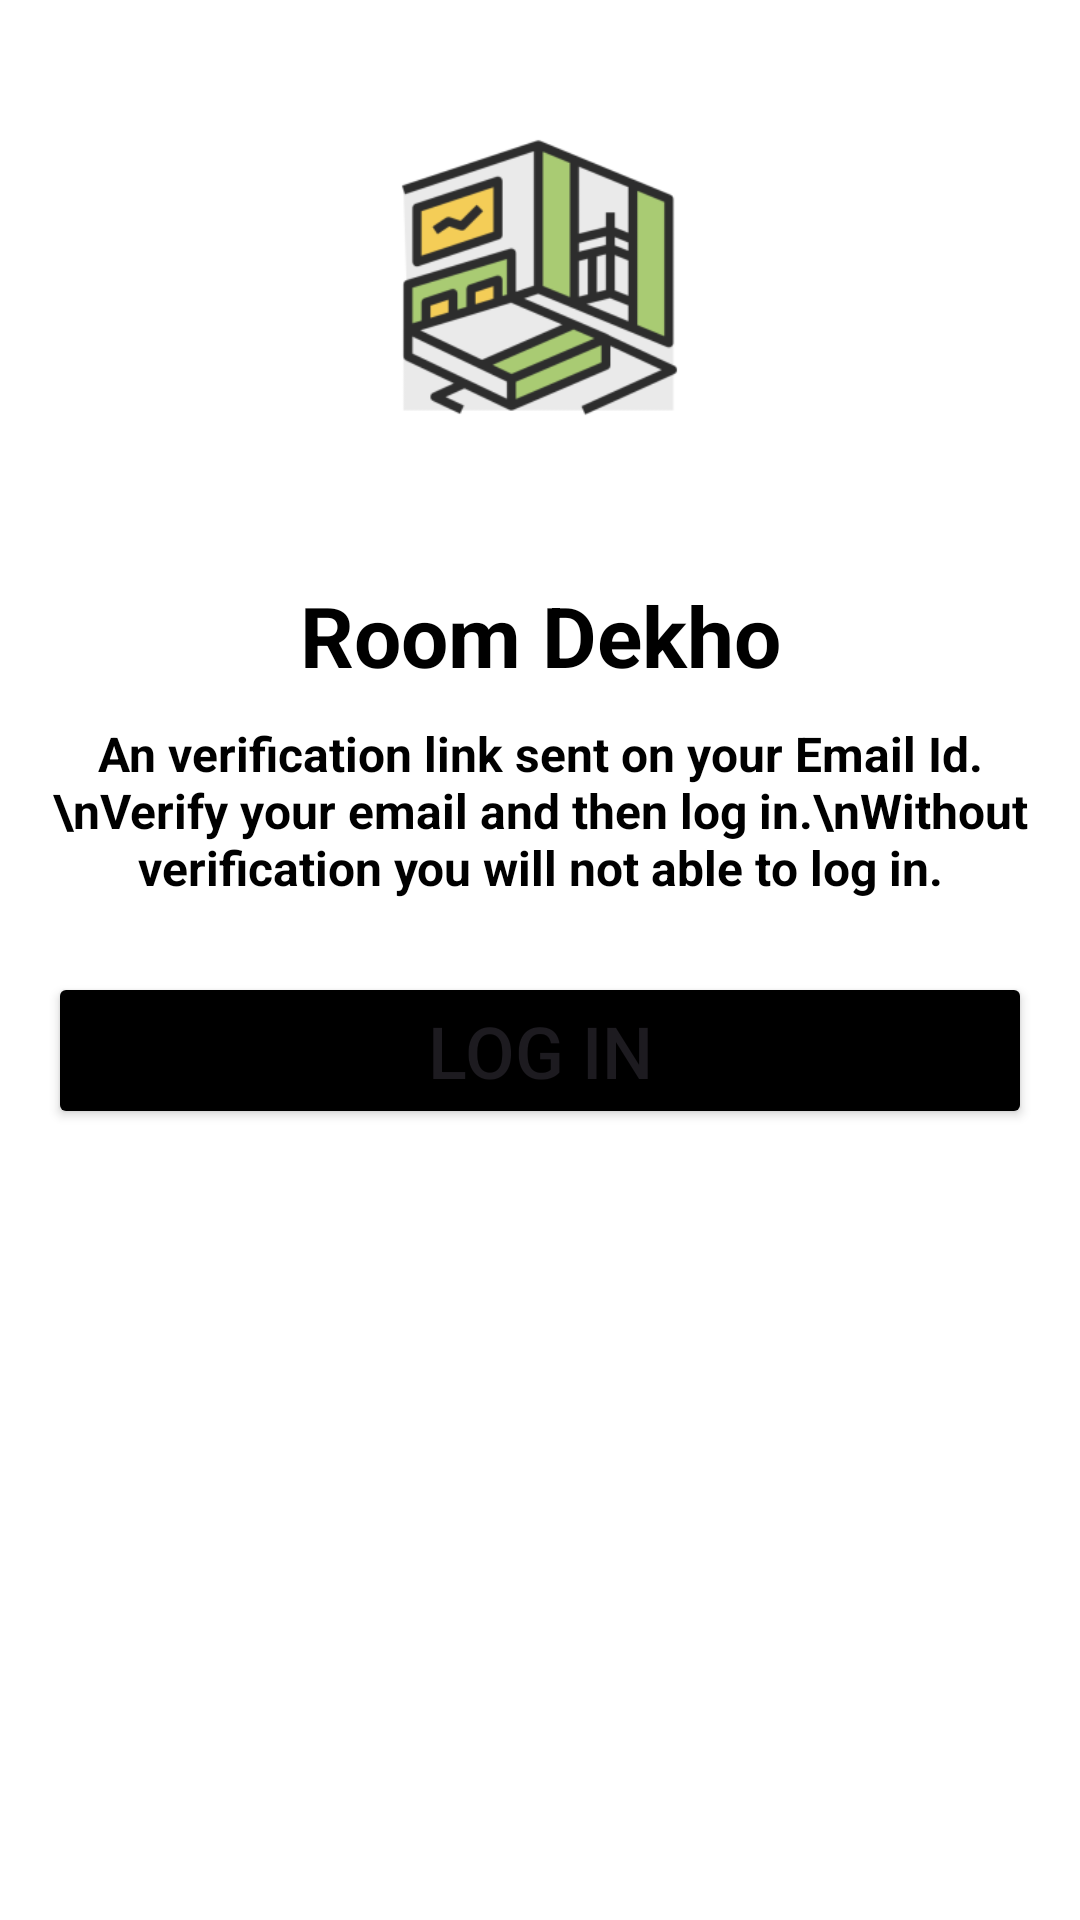

This screen was rendered from an Android layout file. Write that file and the resources it references.
<!-- AndroidManifest.xml: application theme Theme.RoomDekho -->
<!-- res/layout/activity_verify_email.xml -->
<?xml version="1.0" encoding="utf-8"?>
<LinearLayout xmlns:android="http://schemas.android.com/apk/res/android"
    xmlns:tools="http://schemas.android.com/tools"
    android:layout_width="match_parent"
    android:layout_height="match_parent"
    xmlns:app="http://schemas.android.com/apk/res-auto"
    android:orientation="vertical"
    android:padding="16dp"
    android:background="@color/white"
    tools:context=".authentication.VerifyEmail">

    <ImageView
        android:id="@+id/logoImageView"
        android:layout_width="189dp"
        android:layout_height="153dp"
        android:layout_gravity="center"
        android:layout_marginBottom="24dp"
        android:src="@mipmap/ic_launcher_foreground"
        tools:ignore="ContentDescription" />
    <TextView
        android:layout_width="match_parent"
        android:layout_height="wrap_content"
        android:textSize="28sp"
        android:textStyle="bold"
        android:textColor="@color/black"
        android:text="Room Dekho"
        android:gravity="center_horizontal"/>

    <TextView
    android:id="@+id/createAccountTextView"
    android:layout_width="wrap_content"
    android:layout_height="wrap_content"
    android:layout_marginTop="10dp"
    android:gravity="center"
    android:text="An verification link sent on your Email Id.\nVerify your email and then log in.\nWithout verification you will not able to log in."
    android:layout_gravity="center"
    android:textSize="16sp"
    android:textStyle="bold"
    android:textColor="@color/black"
    tools:ignore="HardcodedText" />
    <Button
        android:id="@+id/loginButton"
        android:layout_width="match_parent"
        android:layout_height="wrap_content"
        android:layout_marginTop="24dp"
        android:text="Log In"
        android:textSize="24sp"
        android:backgroundTint="@color/black"
        tools:ignore="HardcodedText" />



</LinearLayout>
<!-- resources referenced by this layout -->
<resources>
  <color name="black">#FF000000</color>
  <color name="white">#FFFFFFFF</color>
  <!-- mipmap ic_launcher_foreground: png bitmap (mipmap-hdpi, 6173 bytes) -->
  <style name="Theme.RoomDekho" parent="Base.Theme.RoomDekho">
          <item name="colorPrimary">@color/primaryColor</item>
          <item name="colorSecondary">@color/secondaryColor</item>
          <item name="colorTertiary">@color/tertiaryColor</item>
          <item name="hintTextColor">@color/colorAccent</item>
          <item name="cursorColor">@color/white</item>
      </style>
  <style name="Base.Theme.RoomDekho" parent="Theme.Material3.DayNight.NoActionBar">
          
          
  
      </style>
  <color name="primaryColor">#3E2723</color>
  <color name="secondaryColor">#5D4037</color>
  <color name="tertiaryColor">#533A32</color>
  <color name="colorAccent">#8D6E63</color>
</resources>
